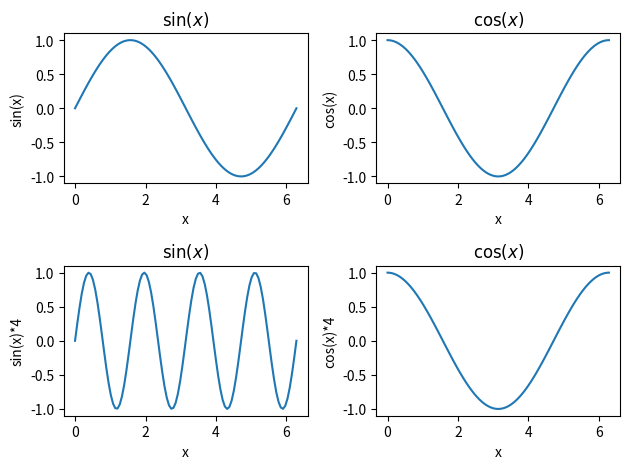
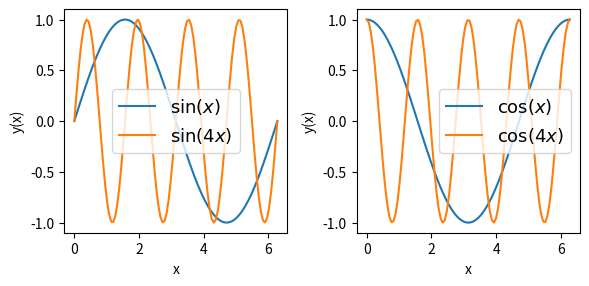

Generate these figures, in order, with matplotlib: (Note: this script raises an exception after producing the figures.)
import numpy as np
import matplotlib.pyplot as plt

x = np.linspace(0, 2*np.pi, 100)

sinx = np.sin(x)
cosx = np.cos(x)
sin4x = np.sin(4*x)
cos4x = np.cos(4*x)

fig, axs = plt.subplots(nrows= 2, ncols= 2)

#first panel
axs[0, 0].plot(x, sinx)
axs[0, 0].set_xlabel("x")
axs[0, 0].set_ylabel("sin(x)")
axs[0, 0].set_title(r'$\sin(x)$')

#second panel
axs[0, 1].plot(x, cosx)
axs[0, 1].set_xlabel("x")
axs[0, 1].set_ylabel("cos(x)")
axs[0, 1].set_title(r'$\cos(x)$')

#third  panel
axs[1, 0].plot(x, sin4x)
axs[1, 0].set_xlabel("x")
axs[1, 0].set_ylabel("sin(x)*4")
axs[1, 0].set_title(r'$\sin(x)$')

#second panel
axs[1, 1].plot(x, cosx)
axs[1, 1].set_xlabel("x")
axs[1, 1].set_ylabel("cos(x)*4")
axs[1, 1].set_title(r'$\cos(x)$')

fig.tight_layout()

fig, axs = plt.subplots(nrows=1, ncols=2, figsize=(6, 6))


#first panel
axs[0].plot(x, sinx, label=r'$\sin(x)$')
axs[0].plot(x, sin4x, label=r'$\sin(4x)$')
axs[0].set_xlabel("x")
axs[0].set_ylabel("y(x)")
axs[0].legend(fontsize=13)
axs[0].set_aspect(np.pi)

#second panel
axs[1].plot(x, cosx, label=r'$\cos(x)$')
axs[1].plot(x, cos4x, label=r'$\cos(4x)$')
axs[1].set_xlabel("x")
axs[1].set_ylabel("y(x)")
axs[1].legend(fontsize=13)
axs[1].set_aspect(np.pi)

fig.tight_layout()

from astropy.table import Table

data = Table.read("Gaia_1kpc.fits", format="fits")

print(data.colnames)
